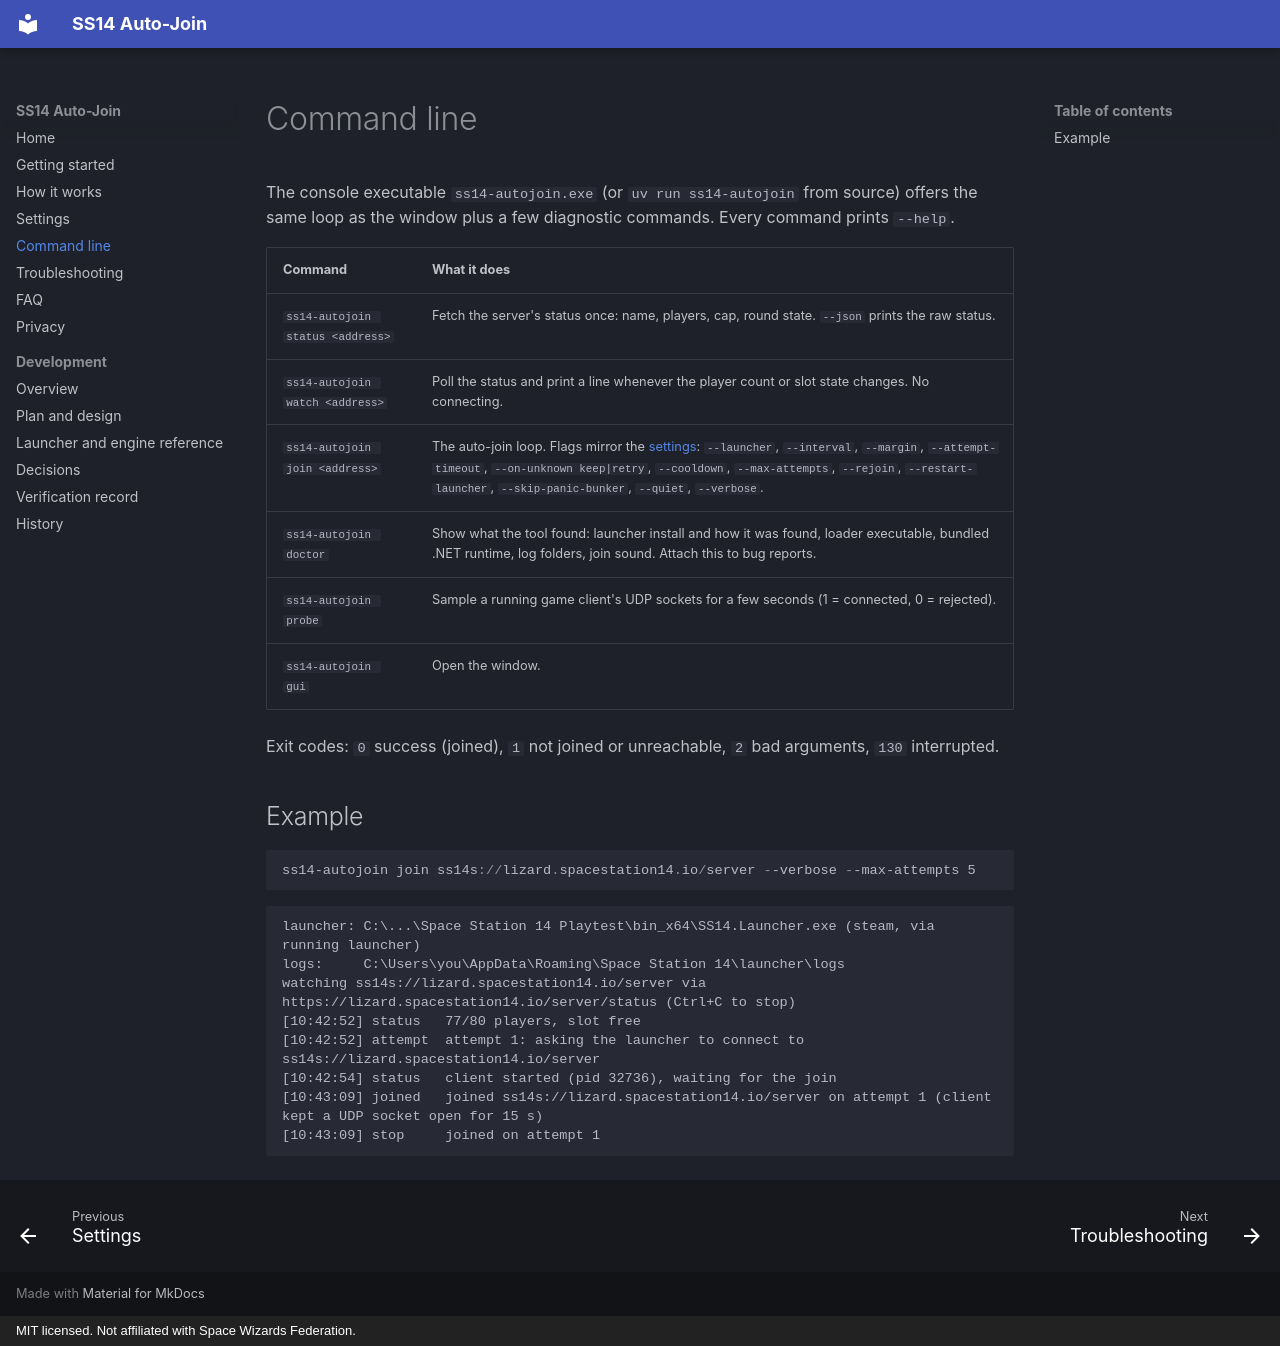

repository: devigami/ss14-autojoin · page: command-line/index.html · generator: mkdocs · copyright: MIT licensed. Not affiliated with Space Wizards Federation.

# Command line

The console executable `ss14-autojoin.exe` (or `uv run ss14-autojoin` from source) offers the same loop as the
window plus a few diagnostic commands. Every command prints `--help`.

| Command | What it does |
|---|---|
| `ss14-autojoin status <address>` | Fetch the server's status once: name, players, cap, round state. `--json` prints the raw status. |
| `ss14-autojoin watch <address>` | Poll the status and print a line whenever the player count or slot state changes. No connecting. |
| `ss14-autojoin join <address>` | The auto-join loop. Flags mirror the [settings](settings.md): `--launcher`, `--interval`, `--margin`, `--attempt-timeout`, `--on-unknown keep|retry`, `--cooldown`, `--max-attempts`, `--rejoin`, `--restart-launcher`, `--skip-panic-bunker`, `--quiet`, `--verbose`. |
| `ss14-autojoin doctor` | Show what the tool found: launcher install and how it was found, loader executable, bundled .NET runtime, log folders, join sound. Attach this to bug reports. |
| `ss14-autojoin probe` | Sample a running game client's UDP sockets for a few seconds (1 = connected, 0 = rejected). |
| `ss14-autojoin gui` | Open the window. |

Exit codes: `0` success (joined), `1` not joined or unreachable, `2` bad arguments, `130` interrupted.

## Example

```powershell
ss14-autojoin join ss14s://lizard.spacestation14.io/server --verbose --max-attempts 5
```

```
launcher: C:\...\Space Station 14 Playtest\bin_x64\SS14.Launcher.exe (steam, via running launcher)
logs:     C:\Users\you\AppData\Roaming\Space Station 14\launcher\logs
watching ss14s://lizard.spacestation14.io/server via https://lizard.spacestation14.io/server/status (Ctrl+C to stop)
[10:42:52] status   77/80 players, slot free
[10:42:52] attempt  attempt 1: asking the launcher to connect to ss14s://lizard.spacestation14.io/server
[10:42:54] status   client started (pid 32736), waiting for the join
[10:43:09] joined   joined ss14s://lizard.spacestation14.io/server on attempt 1 (client kept a UDP socket open for 15 s)
[10:43:09] stop     joined on attempt 1
```
